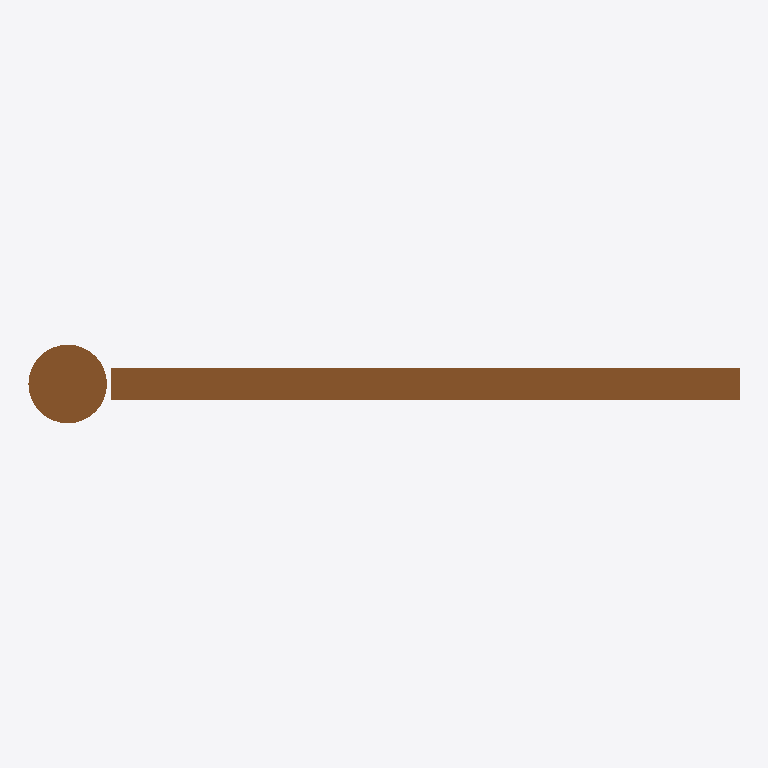
Plan cut of the same IFC building model at storey 'Port De Barcelona' (level 0.00 m, cut at 1.40 m), seen from above with north up, elements coloured by IFC class: 1 door (brown). Cut surfaces are drawn darker.
Extent 1.8 m × 0.2 m × 2.7 m (x, y, z). Storeys (1): Port De Barcelona at 0.00 m. Elements (1): 1 IfcDoor.

HEADER;
FILE_DESCRIPTION(('ViewDefinition [CoordinationView_V2.0]'),'2;1');
FILE_NAME('','',(''),(''),'','','');
FILE_SCHEMA(('IFC2X3'));
ENDSEC;
DATA;
#105=IFCPROJECT('34UKVHeH5CHvrwyycS_2aZ',$,'Port De Barcelona',$,$,'Port De Barcelona','Port De Barcelona',(#97),#92);
#130=IFCSITE('34UKVHeH5CHvrwyycS_2aX',$,'Default',$,$,#127,$,$,.ELEMENT.,(42,21,31,181945),(-71,-3,-24,-263305),0.0,$,$);
#115=IFCBUILDING('34UKVHeH5CHvrwyycS_2aY',$,'Port De Barcelona',$,$,#32,$,'Port De Barcelona',.ELEMENT.,$,$,$);
#124=IFCBUILDINGSTOREY('34UKVHeH5CHvrwyybZ1_NS',$,'Port De Barcelona',$,'Level:8mm Head',#122,$,'Port De Barcelona',.ELEMENT.,0.0);
#211=IFCDOOR('0zVak_X$b9gBMEpYa30EMr',$,'APBCN-URB-MOB-Puerta_SinClasificar:Tipo1:1020584',$,'APBCN-URB-MOB-Puerta_SinClasificar:Tipo1',#209,#204,'1020584',2.67000000000001,1.85);
ENDSEC;
